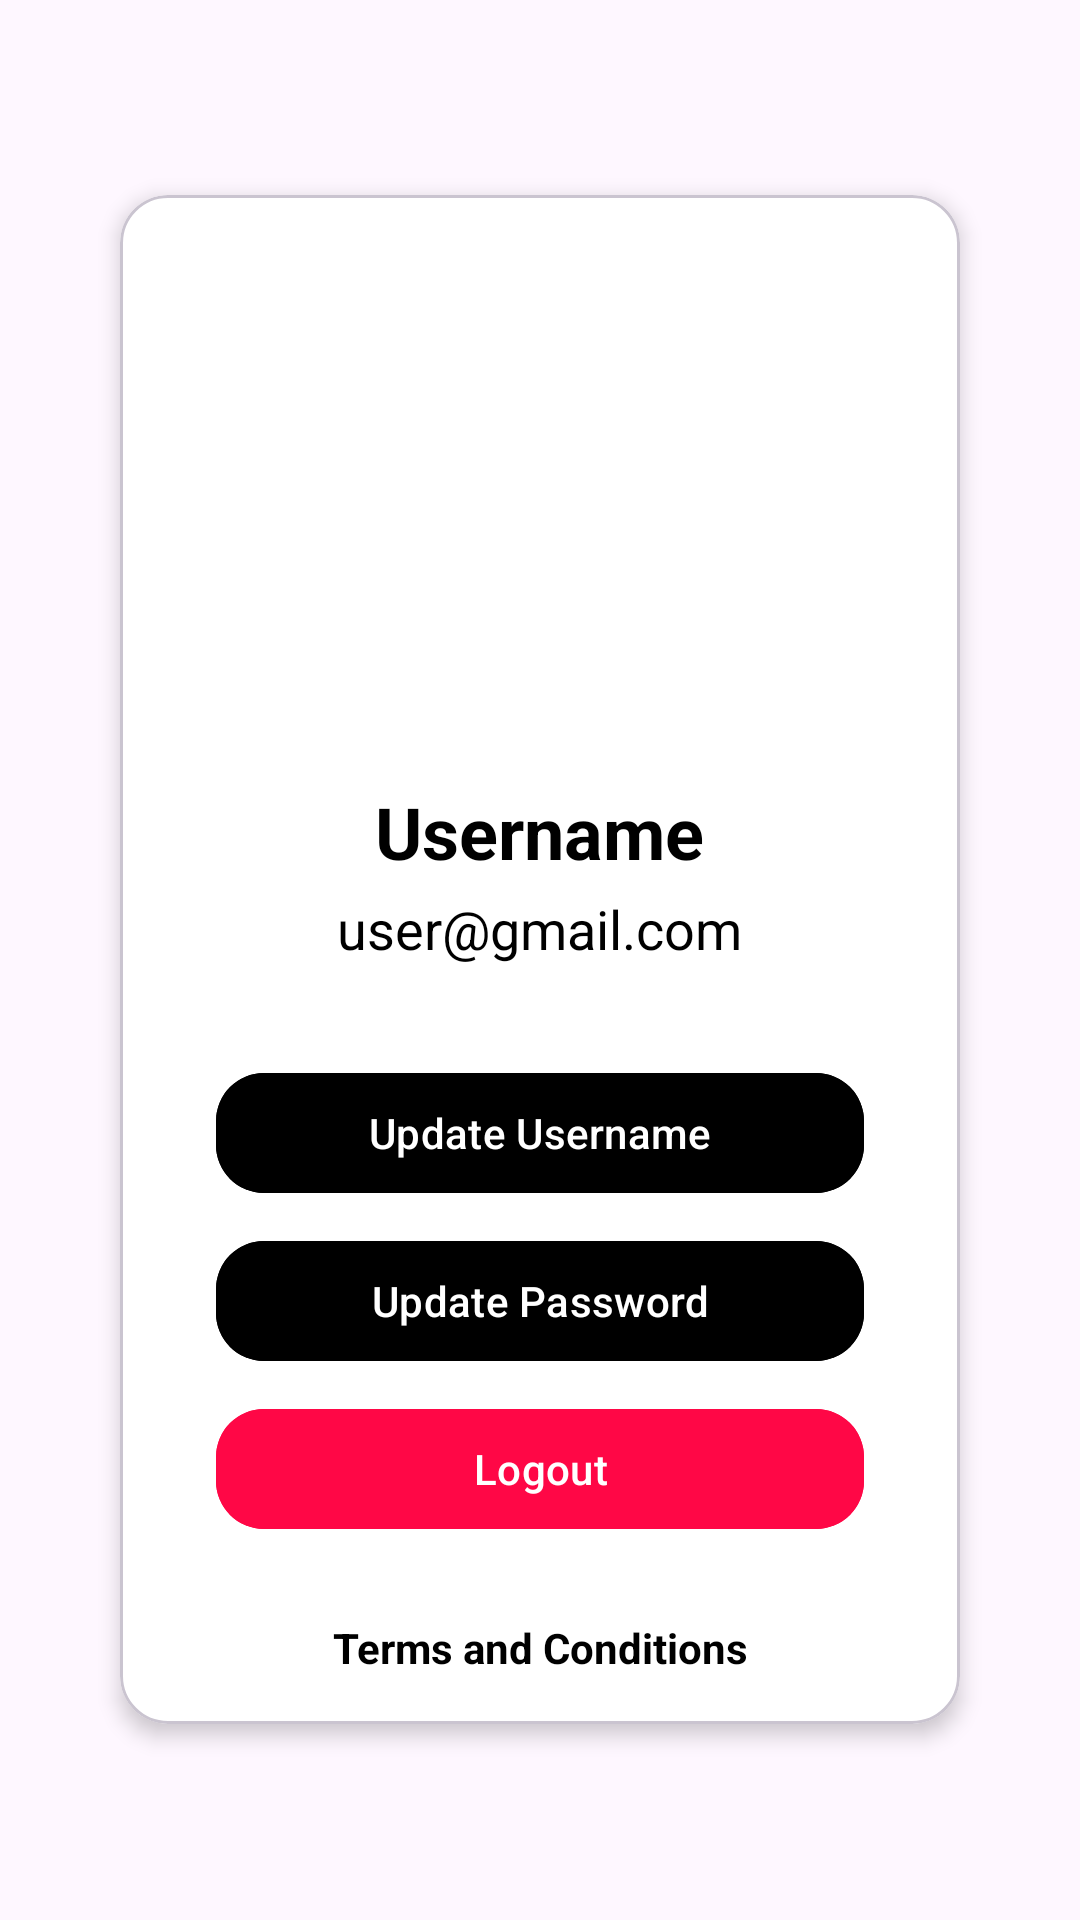

This screen was rendered from an Android layout file. Write that file and the resources it references.
<!-- AndroidManifest.xml: application theme Theme.MemoriesRecorder -->
<!-- res/layout/fragment_profile.xml -->
<?xml version="1.0" encoding="utf-8"?>
<RelativeLayout xmlns:android="http://schemas.android.com/apk/res/android"
    xmlns:app="http://schemas.android.com/apk/res-auto"
    xmlns:tools="http://schemas.android.com/tools"
    android:id="@+id/main"
    android:layout_width="match_parent"
    android:layout_height="match_parent"
    tools:context=".Profile">

    <com.google.android.material.card.MaterialCardView
        android:layout_margin="40dp"
        android:layout_width="match_parent"
        android:layout_height="wrap_content"
        android:layout_centerHorizontal="true"
        android:layout_centerVertical="true"
        android:backgroundTint="@color/white"
        android:background="@color/white"
        app:cardElevation="4dp"
        app:cardCornerRadius="16dp"
        android:padding="16dp">

        
        <LinearLayout
            android:layout_width="match_parent"
            android:layout_height="wrap_content"
            android:orientation="vertical"
            android:gravity="center">

            
            <com.google.android.material.imageview.ShapeableImageView
                android:id="@+id/titleImage"
                android:layout_width="150dp"
                android:layout_height="150dp"
                android:layout_marginTop="30dp"
                android:adjustViewBounds="true"
                android:scaleType="centerCrop"
                android:src="@drawable/user"
                app:shapeAppearanceOverlay="@style/RoundCorner" />

            
            <TextView
                android:id="@+id/username"
                android:layout_width="wrap_content"
                android:layout_height="wrap_content"
                android:text="Username"
                android:layout_marginTop="16dp"
                android:textSize="24sp"
                android:textStyle="bold"
                android:textColor="@color/black" />

            
            <TextView
                android:id="@+id/uEmail"
                android:layout_width="wrap_content"
                android:layout_height="wrap_content"
                android:text="user@gmail.com"
                android:layout_marginTop="4dp"
                android:textSize="18sp"
                android:textColor="@color/black" />

            
            <LinearLayout
                android:id="@+id/buttons"
                android:layout_width="match_parent"
                android:layout_height="wrap_content"
                android:layout_marginTop="24dp"
                android:orientation="vertical"
                android:paddingHorizontal="32dp"
                android:gravity="center">

                <com.google.android.material.button.MaterialButton
                    android:id="@+id/uName"
                    android:layout_width="match_parent"
                    android:layout_height="wrap_content"
                    android:text="Update Username"
                    android:layout_marginTop="8dp"
                    app:cornerRadius="16dp"
                    android:backgroundTint="@color/black"
                    android:textColor="@color/white" />

                <com.google.android.material.button.MaterialButton
                    android:id="@+id/password"
                    android:layout_width="match_parent"
                    android:layout_height="wrap_content"
                    android:text="Update Password"
                    android:layout_marginTop="8dp"
                    app:cornerRadius="16dp"
                    android:backgroundTint="@color/black"
                    android:textColor="@color/white" />

                <com.google.android.material.button.MaterialButton
                    android:id="@+id/logout"
                    android:layout_width="match_parent"
                    android:layout_height="wrap_content"
                    android:text="Logout"
                    android:layout_marginTop="8dp"
                    app:cornerRadius="16dp"
                    android:backgroundTint="#FF0746"
                    android:textColor="@color/white" />
            </LinearLayout>

            
            <TextView
                android:id="@+id/terms"
                android:layout_width="match_parent"
                android:layout_height="wrap_content"
                android:text="Terms and Conditions"
                android:textStyle="bold"
                android:textAlignment="center"
                android:layout_marginTop="10dp"
                android:textColor="@color/black"
                android:clickable="true"
                android:paddingVertical="16dp"
                android:background="?attr/selectableItemBackground" />
        </LinearLayout>
    </com.google.android.material.card.MaterialCardView>
</RelativeLayout>
<!-- resources referenced by this layout -->
<resources>
  <color name="black">#FF000000</color>
  <color name="white">#FFFFFFFF</color>
  <style name="RoundCorner" parent="">
          <item name="cornerFamily">rounded</item>
          <item name="cornerSize">10dp</item>
          <item name="color">@color/white</item>
      </style>
  <style name="Theme.MemoriesRecorder" parent="Base.Theme.MemoriesRecorder" />
  <style name="Base.Theme.MemoriesRecorder" parent="Theme.Material3.Light.NoActionBar">
          
          <item name="android:forceDarkAllowed" tools:targetApi="q">false</item>
  
  
          
      </style>
</resources>
